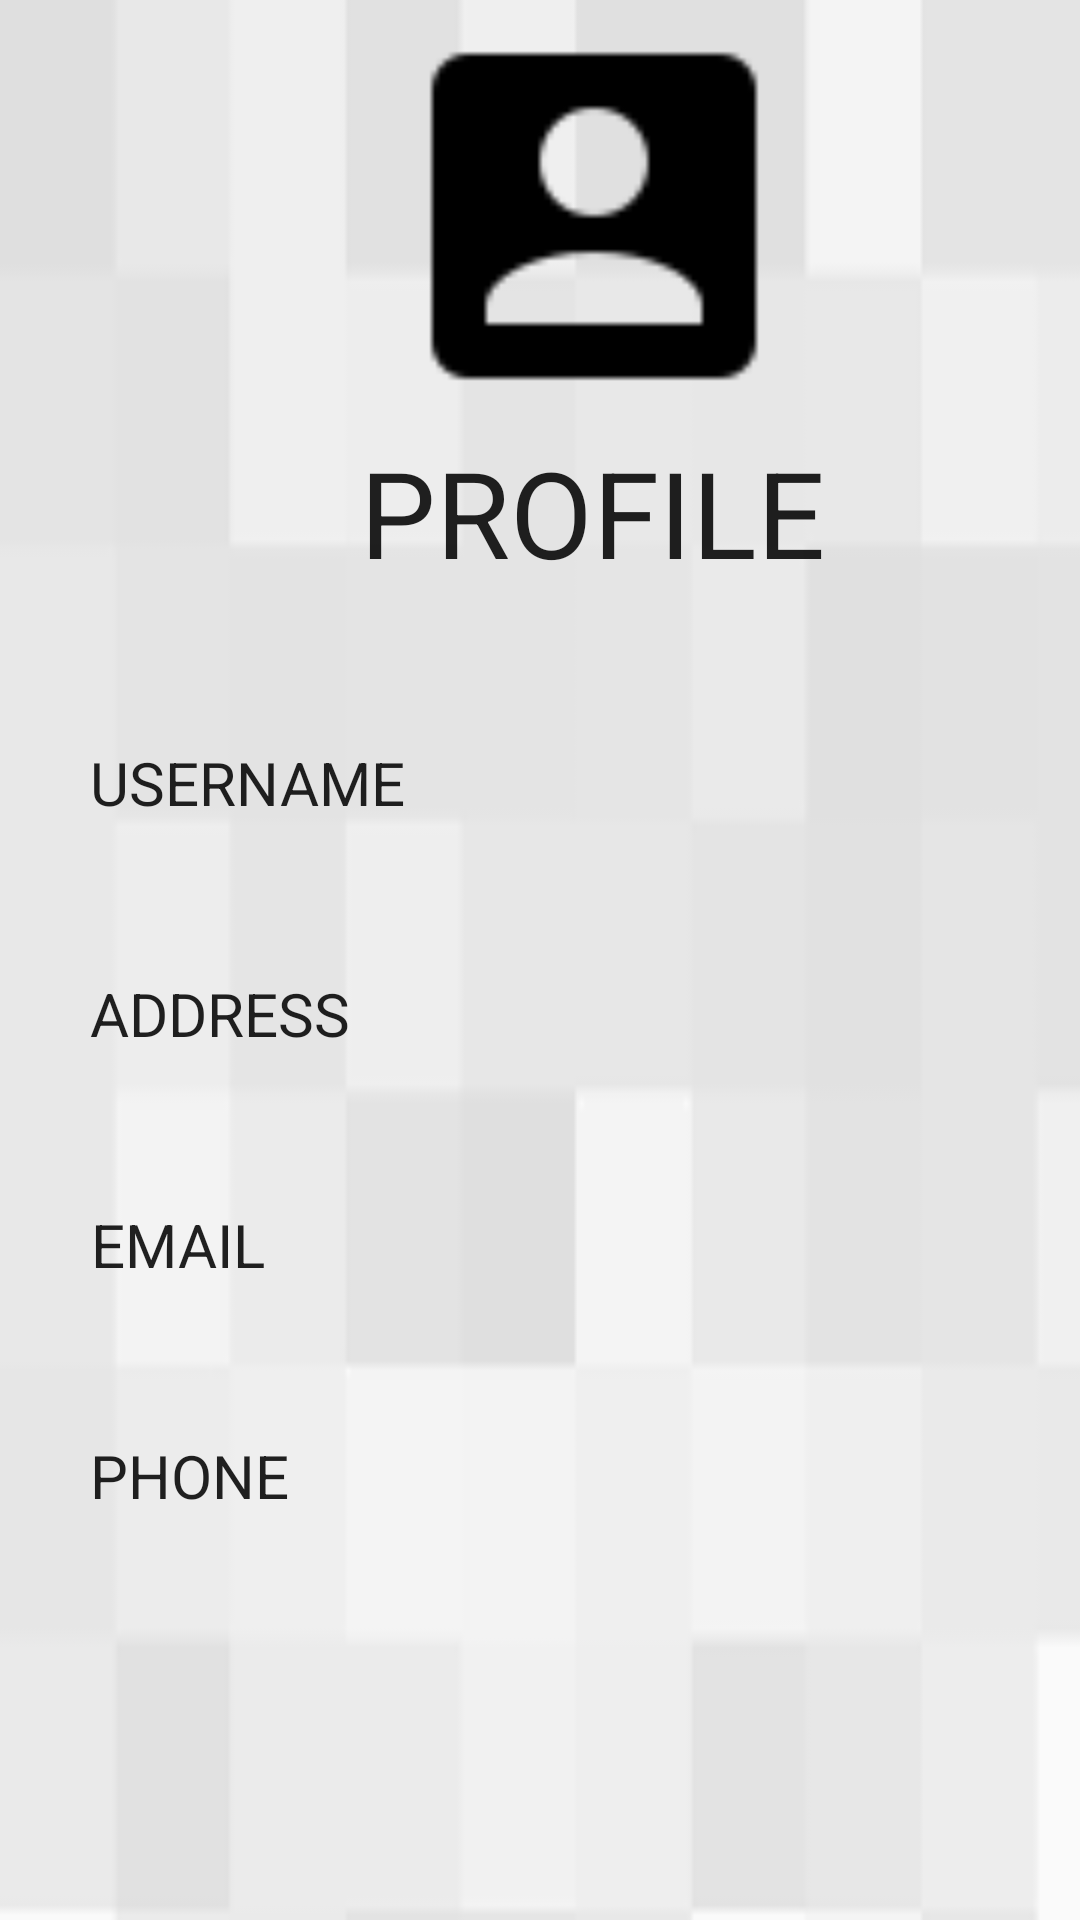

Write the Android layout XML for this screen, with the resource values it uses.
<!-- AndroidManifest.xml: application theme Theme.GEOFENCING -->
<!-- res/layout/activity_profileactivity.xml -->
<?xml version="1.0" encoding="utf-8"?>
<RelativeLayout xmlns:android="http://schemas.android.com/apk/res/android"
    xmlns:app="http://schemas.android.com/apk/res-auto"
    xmlns:tools="http://schemas.android.com/tools"
    android:layout_width="match_parent"
    android:layout_height="match_parent"
    tools:context=".profileactivity">

    <LinearLayout
        android:layout_width="match_parent"
        android:layout_height="match_parent"
        android:background="@drawable/back"
        android:orientation="vertical"
        android:layout_centerInParent="true"
        >

    <ImageView

        android:layout_width="216dp"
        android:layout_height="144dp"
        android:layout_centerHorizontal="true"
       android:layout_marginLeft="90dp"
        android:gravity="center_horizontal"
        android:src="@drawable/profile"
        android:textColor="@color/material_on_background_emphasis_high_type"
         />
    <TextView

        android:layout_width="wrap_content"
        android:layout_height="wrap_content"
        android:text="PROFILE"
        android:textColor="@color/material_on_background_emphasis_high_type"
        android:textSize="40dp"
        android:gravity="center_horizontal"
        android:layout_marginLeft="120dp"
        android:layout_centerHorizontal="true"

        />
    <TextView

        android:layout_width="wrap_content"
        android:layout_height="wrap_content"
        android:text="USERNAME"
        android:textColor="@color/material_on_background_emphasis_high_type"
        android:textSize="20sp"
        android:id="@+id/prousername"
        android:gravity="center_horizontal"
        android:layout_marginLeft="30dp"
        android:layout_marginRight="30dp"
        android:layout_marginTop="50dp"
        />

        <TextView

            android:layout_width="wrap_content"
            android:layout_height="wrap_content"
            android:text="ADDRESS"
            android:id="@+id/proaddress"
            android:textColor="@color/material_on_background_emphasis_high_type"
            android:textSize="20sp"
            android:gravity="center_horizontal"
            android:layout_marginLeft="30dp"
            android:layout_marginRight="30dp"
            android:layout_marginTop="50dp"
            />

        <TextView

            android:layout_width="wrap_content"
            android:layout_height="wrap_content"
            android:text="EMAIL"
            android:id="@+id/proemail"
            android:textColor="@color/material_on_background_emphasis_high_type"
            android:textSize="20sp"
            android:gravity="center_horizontal"
            android:layout_marginLeft="30dp"
            android:layout_marginRight="30dp"
            android:layout_marginTop="50dp"
            />

        <TextView

            android:layout_width="wrap_content"
            android:layout_height="wrap_content"
            android:text="PHONE"
            android:id="@+id/phone"
            android:textColor="@color/material_on_background_emphasis_high_type"
            android:textSize="20sp"
            android:gravity="center_horizontal"
            android:layout_marginLeft="30dp"
            android:layout_marginRight="30dp"
            android:layout_marginTop="50dp"
            />

    </LinearLayout>

</RelativeLayout>
<!-- resources referenced by this layout -->
<resources>
  <!-- drawable back: png bitmap (drawable, 899 bytes) -->
  <!-- drawable profile: png bitmap (drawable, 757 bytes) -->
  <style name="Theme.GEOFENCING" parent="Theme.MaterialComponents.DayNight.DarkActionBar">
          
          <item name="colorPrimary">@color/purple_500</item>
          <item name="colorPrimaryVariant">@color/purple_700</item>
          <item name="colorOnPrimary">@color/white</item>
          
          <item name="colorSecondary">@color/teal_200</item>
          <item name="colorSecondaryVariant">@color/teal_700</item>
          <item name="colorOnSecondary">@color/black</item>
          
          <item name="android:statusBarColor" tools:targetApi="l">?attr/colorPrimaryVariant</item>
          
      </style>
  <color name="purple_500">#FF6200EE</color>
  <color name="purple_700">#FF3700B3</color>
  <color name="white">#FFFFFFFF</color>
  <color name="teal_200">#FF03DAC5</color>
  <color name="teal_700">#FF018786</color>
  <color name="black">#FF000000</color>
</resources>
